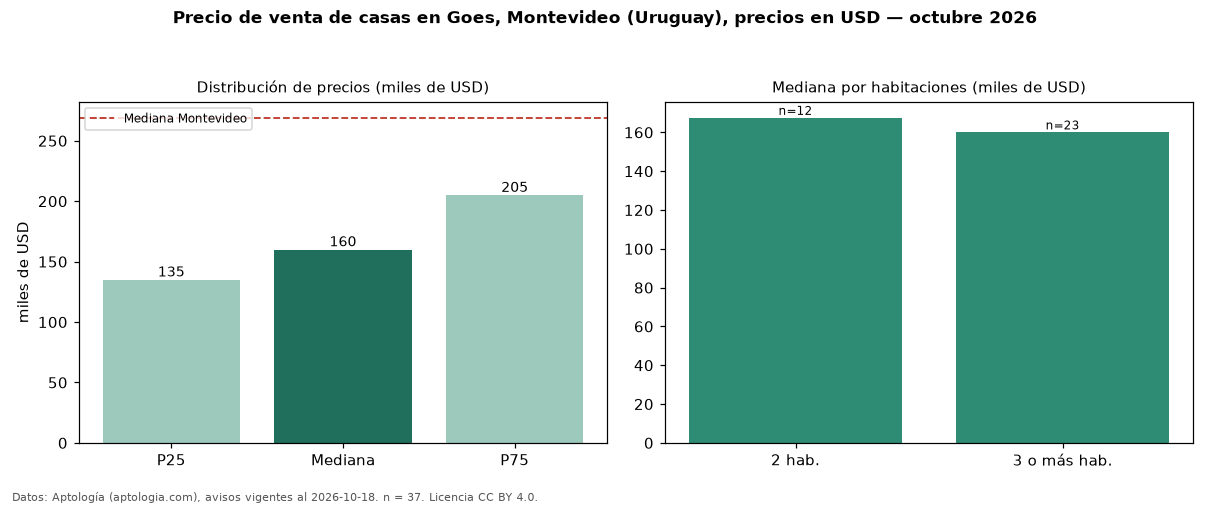

The file beside this chart, header and first rows:
seccion, metrica, valor, moneda, n
precio, p25, 135000, USD, 37
precio, mediana, 160000, USD, 37
precio, p75, 205000, USD, 37
precio, minimo, 79000, USD, 37
precio, maximo, 980000, USD, 37
m2, mediana_precio_m2, 1348, USD, 36
m2, area_mediana_m2, 120.0, m2, 36
banos, mediana_banos, 1.0, , 
habitaciones, 2, 167500, USD, 12
habitaciones, 3+, 160000, USD, 23
ciudad, mediana_ciudad_referencia, 269000, USD, 
ciudad, mediana_m2_ciudad, 1626, USD, 
fuente, fecha_datos, 2026-10-18, , 
fuente, atribucion, https://www.aptologia.com/uy/venta/monte…, , 
fuente, licencia, CC BY 4.0, , 
